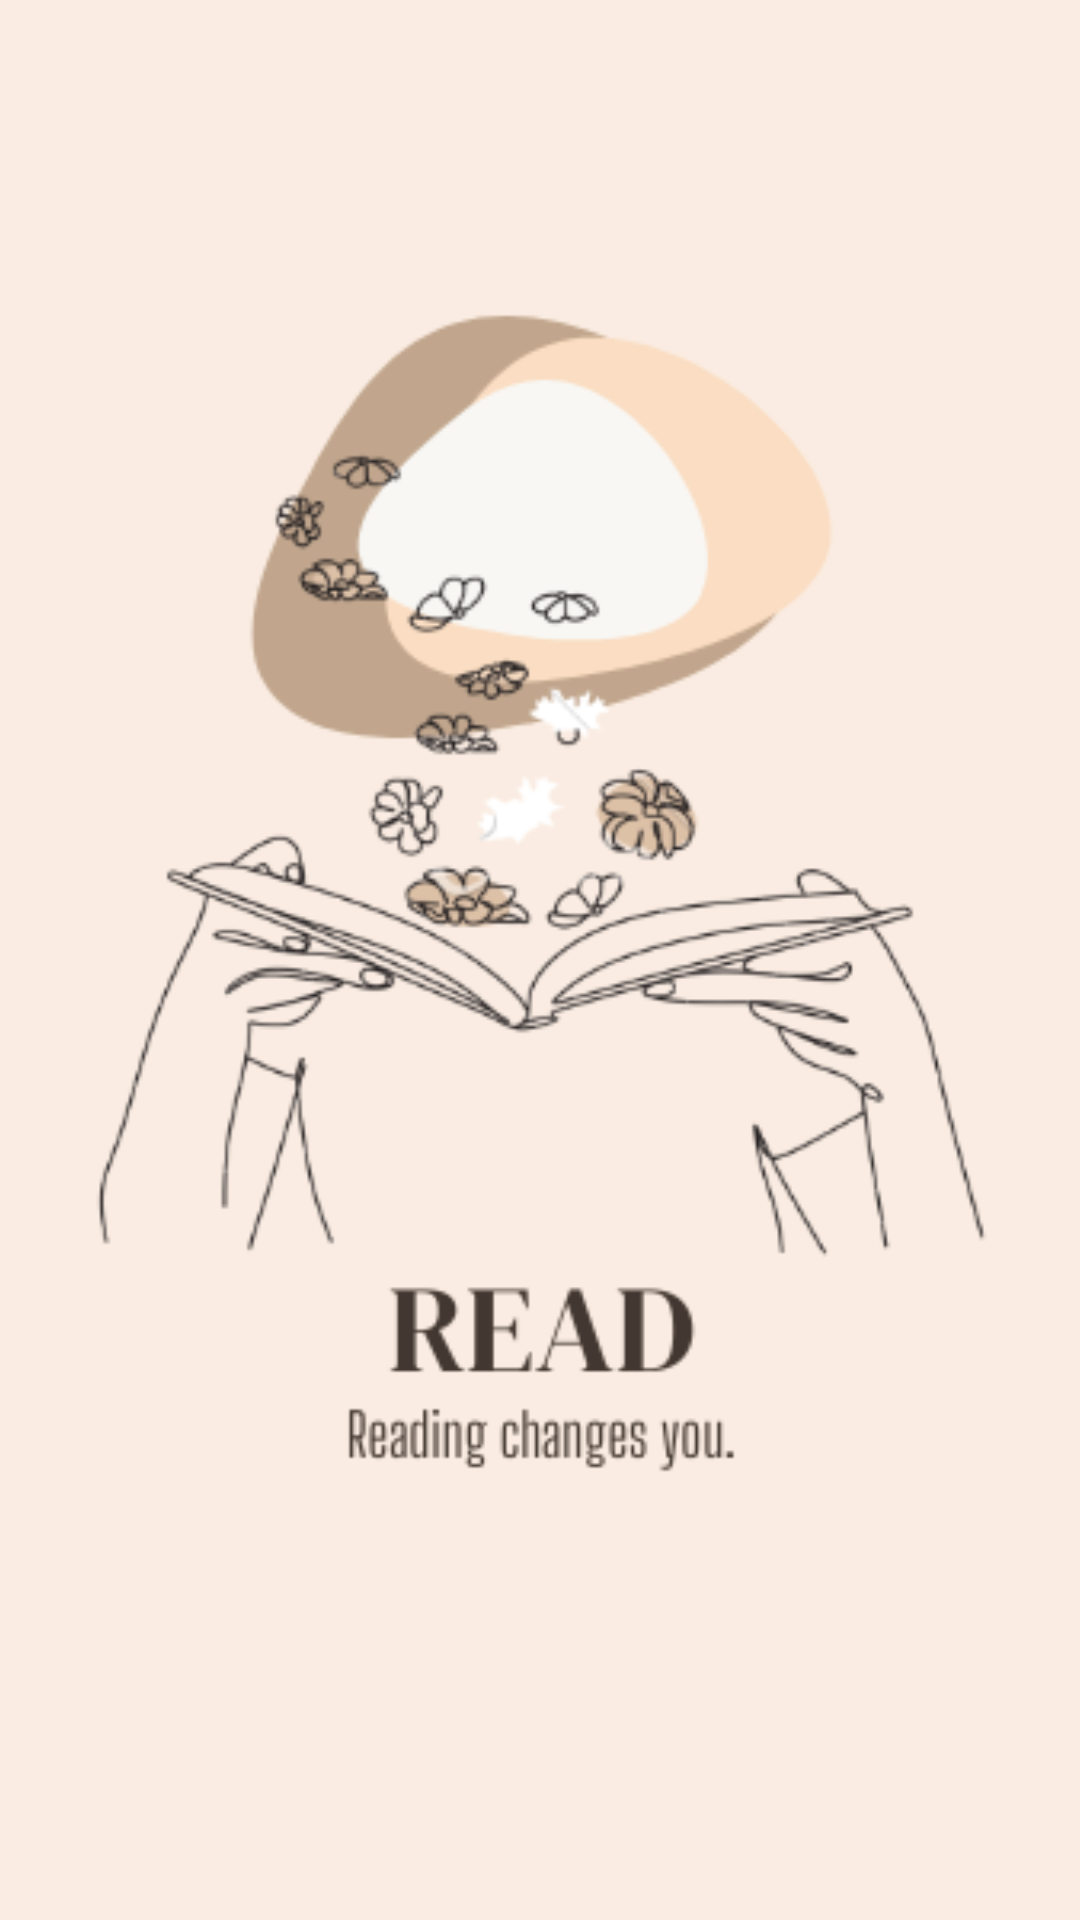

The Android layout XML behind this screen, and the referenced resources:
<!-- AndroidManifest.xml: application theme Theme.AppCompat.DayNight.NoActionBar -->
<!-- res/layout/activity_splash.xml -->
<?xml version="1.0" encoding="utf-8"?>
<androidx.constraintlayout.widget.ConstraintLayout
    xmlns:android="http://schemas.android.com/apk/res/android"
    xmlns:app="http://schemas.android.com/apk/res-auto"
    xmlns:tools="http://schemas.android.com/tools"
    android:layout_width="match_parent"
    android:layout_height="match_parent"
    android:background="#FAECE2"
    tools:context=".SplashActivity">

    <ImageView
        android:id="@+id/logoImage"
        android:layout_width="533dp"
        android:layout_height="637dp"
        android:layout_marginBottom="231dp"
        android:contentDescription="@string/contentDescription"
        android:src="@drawable/read_image"
        app:layout_constraintBottom_toBottomOf="parent"
        app:layout_constraintEnd_toEndOf="parent"
        app:layout_constraintStart_toStartOf="parent"
        app:layout_constraintTop_toTopOf="parent"
        app:layout_constraintVertical_bias="0.0" />

</androidx.constraintlayout.widget.ConstraintLayout>
<!-- resources referenced by this layout -->
<resources>
  <!-- drawable read_image: png bitmap (drawable, 48130 bytes) -->
  <string name="contentDescription">Logo of the app person holding book and the logo say to you reading changes you</string>
</resources>
